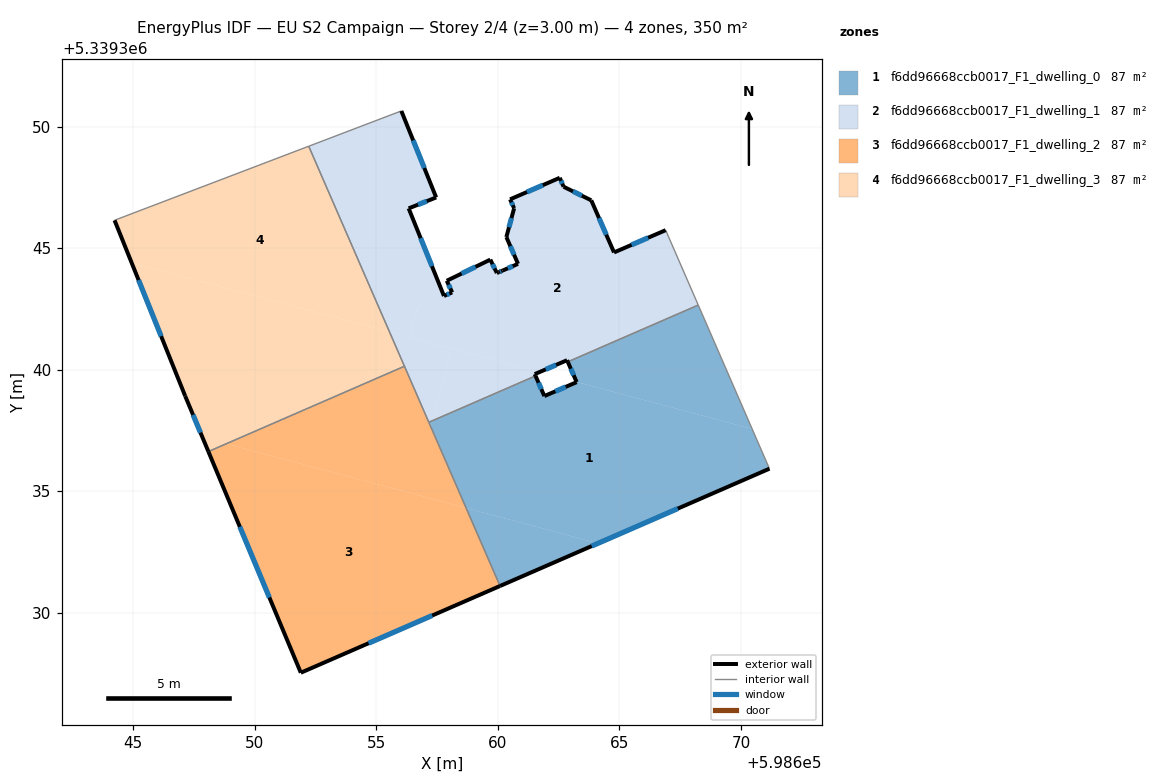
=== STOREY PLAN SPEC (per zone: floor XY polygon, exterior-wall plan segments, windows/doors) ===
zone 1: f6dd96668ccb0017_F1_dwelling_0  (87.5 m²)
  floor: (598670.46, 5339337.56) (598671.17, 5339335.92) (598664.12, 5339332.85) (598658.69, 5339334.31) (598657.24, 5339337.64) (598657.31, 5339337.90) (598661.55, 5339339.74) (598661.91, 5339338.91) (598663.24, 5339339.49)
  floor: (598668.24, 5339342.65) (598670.46, 5339337.56) (598663.24, 5339339.49) (598662.88, 5339340.32)
  floor: (598664.12, 5339332.85) (598660.09, 5339331.10) (598658.69, 5339334.31)
  floor: (598657.31, 5339337.90) (598657.24, 5339337.64) (598657.16, 5339337.83)
  exterior wall: (598661.91, 5339338.91) – (598661.55, 5339339.74)  [0.9 m]
    window: (598661.79, 5339339.19) – (598661.67, 5339339.46)  [0.3 m²]
  exterior wall: (598663.24, 5339339.48) – (598661.91, 5339338.91)  [1.4 m]
    window: (598662.79, 5339339.29) – (598662.36, 5339339.11)  [0.4 m²]
  exterior wall: (598662.88, 5339340.32) – (598663.24, 5339339.48)  [0.9 m]
    window: (598663.00, 5339340.04) – (598663.12, 5339339.77)  [0.3 m²]
  exterior wall: (598660.09, 5339331.10) – (598671.17, 5339335.92)  [12.1 m]
    window: (598663.86, 5339332.74) – (598667.40, 5339334.28)  [3.7 m²]
  interior walls: 4
zone 2: f6dd96668ccb0017_F1_dwelling_1  (87.5 m²)
  floor: (598666.90, 5339345.74) (598668.24, 5339342.65) (598662.88, 5339340.32) (598662.85, 5339340.39) (598661.71, 5339339.90) (598656.36, 5339341.33) (598656.68, 5339342.55) (598658.12, 5339343.18) (598657.90, 5339343.66) (598659.69, 5339344.53) (598659.96, 5339343.97) (598660.03, 5339344.00) (598660.19, 5339344.07) (598660.83, 5339344.35) (598660.35, 5339345.45) (598660.67, 5339346.64) (598660.50, 5339347.00) (598662.55, 5339347.89) (598662.70, 5339347.52) (598663.84, 5339346.96) (598664.78, 5339344.82)
  floor: (598656.03, 5339350.64) (598657.46, 5339347.08) (598656.33, 5339346.63) (598657.78, 5339343.03) (598656.68, 5339342.55) (598656.36, 5339341.33) (598655.54, 5339341.55) (598652.22, 5339349.19) (598655.68, 5339350.51)
  floor: (598661.71, 5339339.90) (598661.52, 5339339.81) (598661.55, 5339339.74) (598657.31, 5339337.90) (598658.10, 5339340.87)
  floor: (598658.10, 5339340.87) (598657.31, 5339337.90) (598657.16, 5339337.83) (598655.54, 5339341.55)
  exterior wall: (598657.46, 5339347.08) – (598656.03, 5339350.64)  [3.8 m]
    window: (598656.97, 5339348.29) – (598656.51, 5339349.43)  [1.2 m²]
  exterior wall: (598656.33, 5339346.63) – (598657.46, 5339347.08)  [1.2 m]
    window: (598656.71, 5339346.79) – (598657.07, 5339346.93)  [0.4 m²]
  exterior wall: (598657.78, 5339343.03) – (598656.33, 5339346.63)  [3.9 m]
    window: (598657.29, 5339344.26) – (598656.82, 5339345.41)  [1.2 m²]
  exterior wall: (598658.12, 5339343.18) – (598657.78, 5339343.03)  [0.4 m]
    window: (598658.00, 5339343.13) – (598657.90, 5339343.08)  [0.1 m²]
  exterior wall: (598657.90, 5339343.66) – (598658.12, 5339343.18)  [0.5 m]
    window: (598657.97, 5339343.49) – (598658.04, 5339343.34)  [0.2 m²]
  exterior wall: (598659.69, 5339344.53) – (598657.90, 5339343.66)  [2.0 m]
    window: (598659.08, 5339344.23) – (598658.51, 5339343.95)  [0.6 m²]
  exterior wall: (598659.96, 5339343.97) – (598659.69, 5339344.53)  [0.6 m]
    window: (598659.86, 5339344.16) – (598659.78, 5339344.34)  [0.2 m²]
  exterior wall: (598660.03, 5339344.00) – (598659.96, 5339343.97)  [0.1 m]
  exterior wall: (598660.19, 5339344.07) – (598660.03, 5339344.00)  [0.2 m]
    window: (598660.14, 5339344.05) – (598660.09, 5339344.03)  [0.1 m²]
  exterior wall: (598660.83, 5339344.35) – (598660.19, 5339344.07)  [0.7 m]
    window: (598660.61, 5339344.26) – (598660.41, 5339344.17)  [0.2 m²]
  exterior wall: (598660.35, 5339345.45) – (598660.83, 5339344.35)  [1.2 m]
    window: (598660.51, 5339345.08) – (598660.66, 5339344.73)  [0.4 m²]
  exterior wall: (598660.67, 5339346.64) – (598660.35, 5339345.45)  [1.2 m]
    window: (598660.56, 5339346.24) – (598660.46, 5339345.86)  [0.4 m²]
  exterior wall: (598660.50, 5339347.00) – (598660.67, 5339346.64)  [0.4 m]
    window: (598660.56, 5339346.88) – (598660.61, 5339346.76)  [0.1 m²]
  exterior wall: (598662.55, 5339347.89) – (598660.50, 5339347.00)  [2.2 m]
    window: (598661.85, 5339347.59) – (598661.20, 5339347.31)  [0.7 m²]
  exterior wall: (598662.70, 5339347.52) – (598662.55, 5339347.89)  [0.4 m]
    window: (598662.65, 5339347.65) – (598662.60, 5339347.77)  [0.1 m²]
  exterior wall: (598663.84, 5339346.96) – (598662.70, 5339347.52)  [1.3 m]
    window: (598663.45, 5339347.15) – (598663.09, 5339347.33)  [0.4 m²]
  exterior wall: (598664.78, 5339344.82) – (598663.84, 5339346.96)  [2.3 m]
    window: (598664.46, 5339345.55) – (598664.16, 5339346.23)  [0.7 m²]
  exterior wall: (598666.90, 5339345.74) – (598664.78, 5339344.82)  [2.3 m]
    window: (598666.18, 5339345.43) – (598665.50, 5339345.13)  [0.7 m²]
  exterior wall: (598662.85, 5339340.39) – (598662.88, 5339340.32)  [0.1 m]
  exterior wall: (598661.52, 5339339.81) – (598662.85, 5339340.39)  [1.4 m]
    window: (598661.97, 5339340.01) – (598662.39, 5339340.19)  [0.4 m²]
  exterior wall: (598661.55, 5339339.74) – (598661.52, 5339339.81)  [0.1 m]
  interior walls: 7
zone 3: f6dd96668ccb0017_F1_dwelling_2  (87.5 m²)
  floor: (598658.69, 5339334.31) (598660.09, 5339331.10) (598651.89, 5339327.53) (598648.09, 5339336.63) (598648.82, 5339336.95)
  floor: (598656.16, 5339340.14) (598658.69, 5339334.31) (598648.82, 5339336.95)
  exterior wall: (598648.09, 5339336.63) – (598651.89, 5339327.53)  [9.9 m]
    window: (598649.38, 5339333.53) – (598650.60, 5339330.62)  [3.0 m²]
  exterior wall: (598651.89, 5339327.53) – (598660.09, 5339331.10)  [8.9 m]
    window: (598654.68, 5339328.74) – (598657.30, 5339329.88)  [2.7 m²]
  interior walls: 3
zone 4: f6dd96668ccb0017_F1_dwelling_3  (87.4 m²)
  floor: (598652.22, 5339349.19) (598655.54, 5339341.55) (598644.93, 5339344.39) (598644.23, 5339346.14) (598644.28, 5339346.16)
  floor: (598655.54, 5339341.55) (598656.16, 5339340.14) (598648.09, 5339336.63) (598647.13, 5339338.91) (598644.93, 5339344.39)
  exterior wall: (598647.13, 5339338.91) – (598648.09, 5339336.63)  [2.5 m]
    window: (598647.46, 5339338.14) – (598647.76, 5339337.41)  [0.8 m²]
  exterior wall: (598644.23, 5339346.14) – (598647.13, 5339338.91)  [7.8 m]
    window: (598645.22, 5339343.68) – (598646.14, 5339341.37)  [2.4 m²]
  interior walls: 4

=== DERIVED (storey summary) ===
Building: EU S2 Campaign
Storey: 2 of 4  (floor level z = 3.00 m)
Storey gross floor area: 349.8 m²
Zones on this storey: 4
  - f6dd96668ccb0017_F1_dwelling_0: floor 87.5 m²; exterior wall 15.4 m (46.1 m²); 4 window(s) 4.7 m²; WWR 10.2%
  - f6dd96668ccb0017_F1_dwelling_1: floor 87.5 m²; exterior wall 26.4 m (79.1 m²); 18 window(s) 8.0 m²; WWR 10.1%
  - f6dd96668ccb0017_F1_dwelling_2: floor 87.5 m²; exterior wall 18.8 m (56.4 m²); 2 window(s) 5.8 m²; WWR 10.2%
  - f6dd96668ccb0017_F1_dwelling_3: floor 87.4 m²; exterior wall 10.3 m (30.8 m²); 2 window(s) 3.1 m²; WWR 10.2%
Zone adjacency (shared interzone walls):
  - f6dd96668ccb0017_F1_dwelling_0 ↔ f6dd96668ccb0017_F1_dwelling_1
  - f6dd96668ccb0017_F1_dwelling_0 ↔ f6dd96668ccb0017_F1_dwelling_2
  - f6dd96668ccb0017_F1_dwelling_1 ↔ f6dd96668ccb0017_F1_dwelling_2
  - f6dd96668ccb0017_F1_dwelling_1 ↔ f6dd96668ccb0017_F1_dwelling_3
  - f6dd96668ccb0017_F1_dwelling_2 ↔ f6dd96668ccb0017_F1_dwelling_3